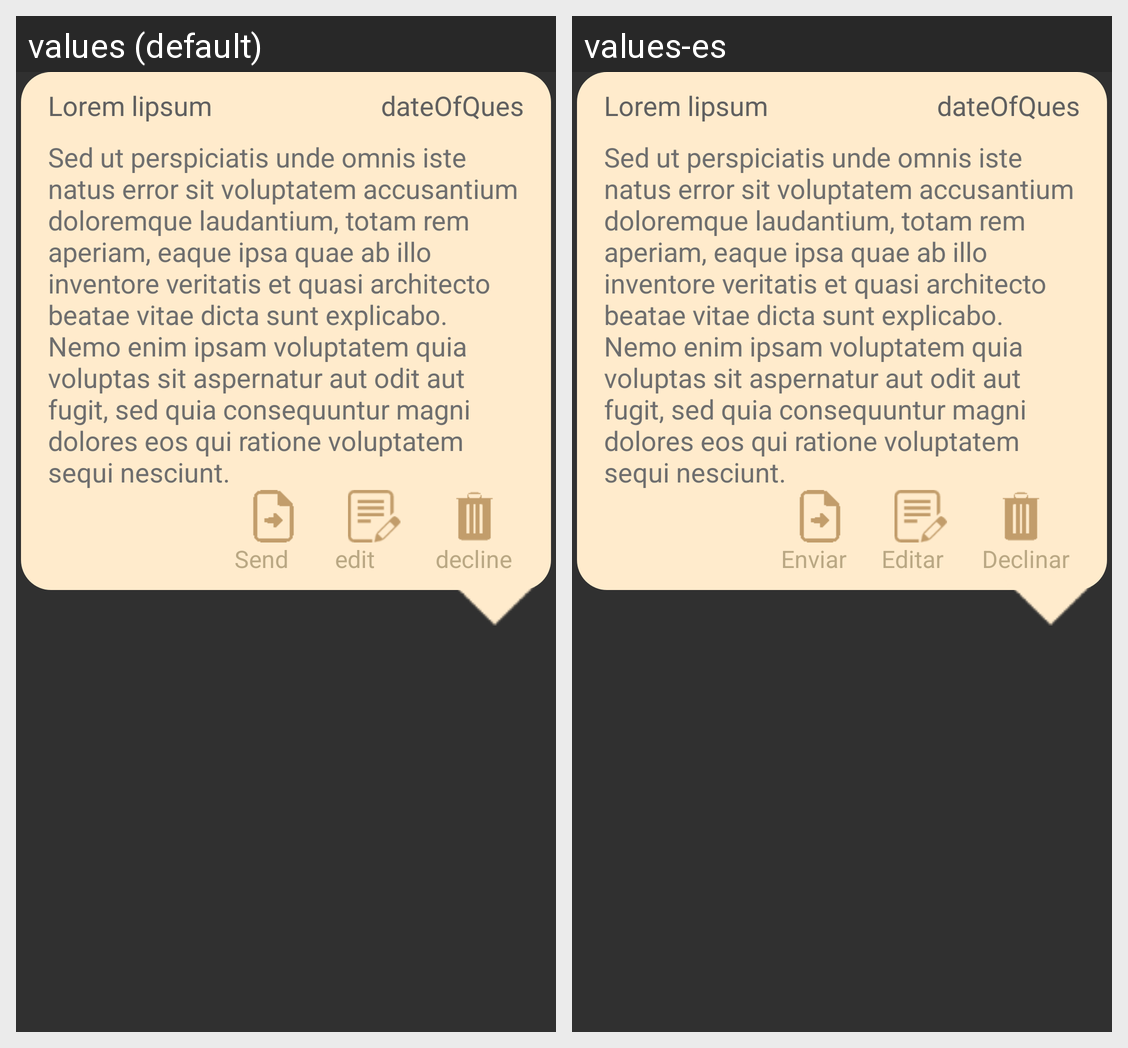

This grid shows one Android layout under two languages. Give, for every string resource on the screen, its name, the default text and each shown locale's text.
Android screen res/layout/normal_comment.xml rendered under 2 locales, left to right: values (default), values-es. Device: Nexus 5 (rendered at 1080×1920; each locale shown at half size, 540×960, under a caption strip naming it); theme Theme.AppCompat.
Strings drawn on this screen, with the default value and each locale's value (text and hints the layout hard-codes, and strings that could not be matched under every locale, appear in the picture but are not listed):

decline
  values: decline
  values-es: Declinar

edit
  values: edit
  values-es: Editar

send
  values: Send
  values-es: Enviar
